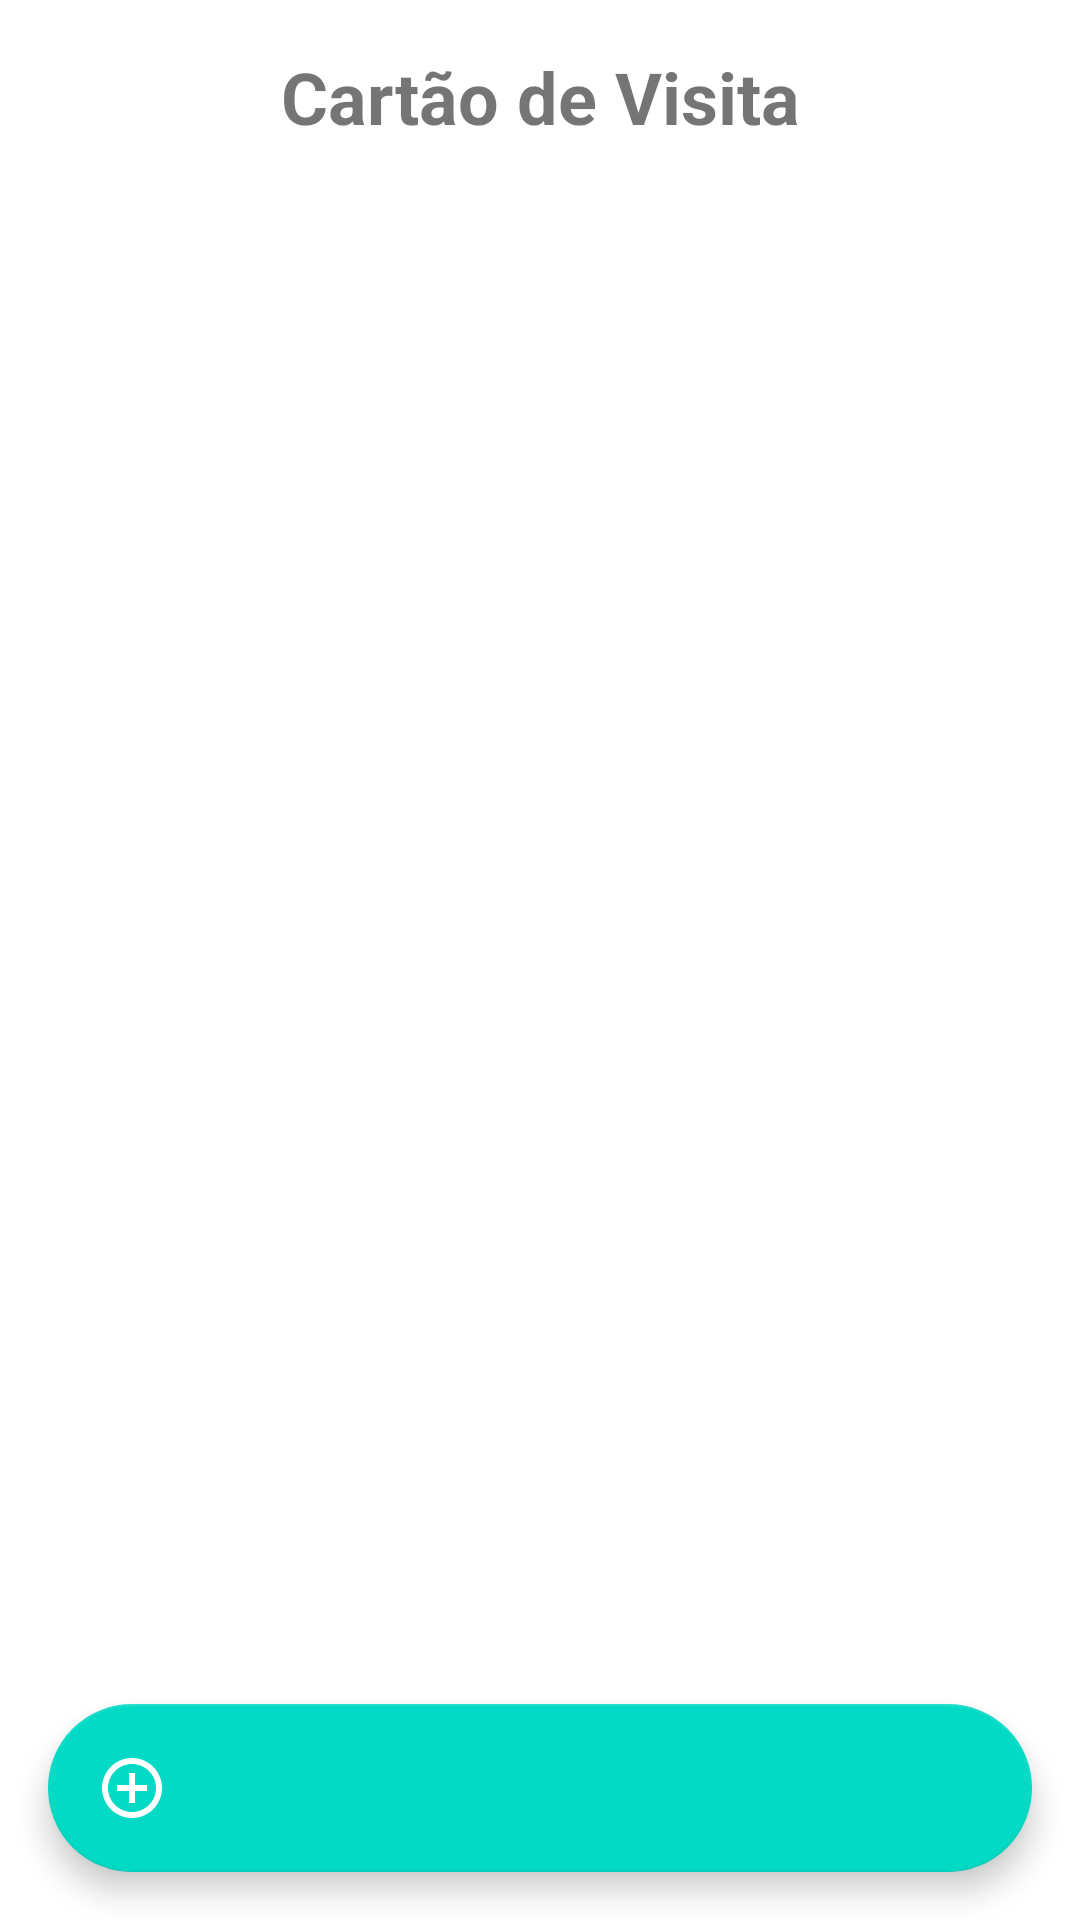

Android layout source for this screen:
<!-- AndroidManifest.xml: application theme Theme.BusinessCard -->
<!-- res/layout/activity_main.xml -->
<?xml version="1.0" encoding="utf-8"?>
<androidx.constraintlayout.widget.ConstraintLayout xmlns:android="http://schemas.android.com/apk/res/android"
    xmlns:app="http://schemas.android.com/apk/res-auto"
    xmlns:tools="http://schemas.android.com/tools"
    android:layout_width="match_parent"
    android:layout_height="match_parent"
    tools:context=".ui.MainActivity">

    <TextView
        android:id="@+id/tv_title"
        android:layout_width="wrap_content"
        android:layout_height="wrap_content"
        android:text="@string/label_business_cards"
        android:layout_margin="16dp"
        app:layout_constraintEnd_toEndOf="parent"
        android:textSize="24sp"
        android:textStyle="bold"
        app:layout_constraintStart_toStartOf="parent"
        app:layout_constraintTop_toTopOf="parent" />


    <androidx.recyclerview.widget.RecyclerView
        android:id="@+id/rv_cards"
        android:layout_width="match_parent"
        android:layout_height="0dp"
        android:layout_marginTop="16dp"
        app:layout_constraintBottom_toBottomOf="parent"
        app:layout_constraintEnd_toEndOf="parent"
        app:layout_constraintHorizontal_bias="0.0"
        app:layoutManager="androidx.recyclerview.widget.LinearLayoutManager"
        app:layout_constraintStart_toStartOf="parent"
        app:layout_constraintTop_toBottomOf="@id/tv_title"
        app:layout_constraintVertical_bias="0.0"
        tools:itemCount="8"

        tools:listitem="@layout/item_business_card" />

    <com.google.android.material.floatingactionbutton.FloatingActionButton

        android:id="@+id/fab"
        android:layout_width="match_parent"
        android:layout_height="wrap_content"
        android:layout_margin="16dp"
        android:layout_marginEnd="16dp"
        android:layout_marginRight="16dp"
        android:layout_marginBottom="92dp"
        android:contentDescription="@string/label_description_new_card"
        app:layout_constraintBottom_toBottomOf="parent"
        app:layout_constraintEnd_toEndOf="parent"
        app:layout_constraintStart_toEndOf="@+id/rv_cards"
        app:srcCompat="@drawable/ic_add"
        tools:ignore="ImageContrastCheck" />

</androidx.constraintlayout.widget.ConstraintLayout>
<!-- res/layout/item_business_card.xml (included above) -->
<?xml version="1.0" encoding="utf-8"?>
<androidx.constraintlayout.widget.ConstraintLayout
    xmlns:android="http://schemas.android.com/apk/res/android"
    xmlns:app="http://schemas.android.com/apk/res-auto"
    xmlns:tools="http://schemas.android.com/tools"
    android:layout_width="match_parent"
    android:layout_height="match_parent">

    <com.google.android.material.card.MaterialCardView
        android:id="@+id/cd_content"
        android:layout_width="match_parent"
        android:layout_height="0dp"
        android:checkable="true"
        android:clickable="true"
        android:focusable="true"
        app:cardCornerRadius="16dp"
        android:layout_margin="16dp"
        app:cardElevation="8dp"
        app:layout_constraintBottom_toBottomOf="parent"
        app:layout_constraintDimensionRatio="16:9"
        app:layout_constraintEnd_toEndOf="parent"
        app:layout_constraintLeft_toLeftOf="parent"
        app:layout_constraintTop_toTopOf="parent">

        <androidx.constraintlayout.widget.ConstraintLayout
            android:id="@+id/cv_content_card"
            android:layout_width="match_parent"
            android:layout_height="match_parent"
            android:layout_margin="16dp">

            <com.google.android.material.textview.MaterialTextView
                android:id="@+id/tv_nome"
                android:layout_width="wrap_content"
                android:layout_height="wrap_content"
                android:textStyle="bold"
                app:layout_constraintStart_toStartOf="parent"
                app:layout_constraintTop_toTopOf="parent"
                tools:text="Pedro Zeferino Silva" />

            <com.google.android.material.textview.MaterialTextView
                android:id="@+id/tv_telefone"
                android:layout_width="wrap_content"
                android:layout_height="wrap_content"
                android:layout_marginTop="8dp"
                app:layout_constraintLeft_toLeftOf="parent"
                app:layout_constraintTop_toBottomOf="@id/tv_nome"
                tools:text="telefone" />

            <com.google.android.material.textview.MaterialTextView
                android:id="@+id/tv_email"
                android:layout_width="wrap_content"
                android:layout_height="wrap_content"
                android:layout_marginTop="8dp"
                app:layout_constraintLeft_toLeftOf="parent"
                app:layout_constraintTop_toBottomOf="@id/tv_telefone"
                tools:text="email" />

            <com.google.android.material.textview.MaterialTextView
                android:id="@+id/tv_nome_empresa"
                android:layout_width="wrap_content"
                android:layout_height="wrap_content"
                app:layout_constraintBottom_toBottomOf="parent"
                app:layout_constraintEnd_toEndOf="parent"
                tools:text="empresa" />

        </androidx.constraintlayout.widget.ConstraintLayout>

    </com.google.android.material.card.MaterialCardView>



</androidx.constraintlayout.widget.ConstraintLayout>
<!-- resources referenced by this layout -->
<resources>
  <!-- drawable ic_add (drawable) -->
  <vector xmlns:android="http://schemas.android.com/apk/res/android"
      android:width="48dp"
      android:height="48dp"
      android:viewportWidth="48"
      android:viewportHeight="48">
    <path
        android:fillColor="#FF000000"
        android:pathData="M26,14h-4v8h-8v4h8v8h4v-8h8v-4h-8v-8zM24,4c-11.05,0 -20,8.95 -20,20s8.95,20 20,20 20,-8.95 20,-20 -8.95,-20 -20,-20zM24,40c-8.82,0 -16,-7.18 -16,-16s7.18,-16 16,-16 16,7.18 16,16 -7.18,16 -16,16z"/>
  </vector>
  <string name="label_business_cards">Cartão de Visita</string>
  <string name="label_description_new_card">Novo Cartão</string>
  <style name="Theme.BusinessCard" parent="Theme.MaterialComponents.DayNight.NoActionBar">
          
          <item name="colorPrimary">@color/purple_500</item>
          <item name="colorPrimaryVariant">@color/purple_700</item>
          <item name="colorOnPrimary">@color/white</item>
          
          <item name="colorSecondary">@color/teal_200</item>
          <item name="colorSecondaryVariant">@color/teal_700</item>
          <item name="colorOnSecondary">@color/white</item>
          
          <item name="android:statusBarColor" tools:targetApi="lollipop">?attr/colorPrimaryVariant</item>
          
      </style>
  <!-- not gathered from this repository: default colours our renderer supplied (Android Studio template values) -->
  <color name="purple_500">#FF6200EE</color>
  <color name="purple_700">#FF3700B3</color>
  <color name="teal_200">#FF03DAC5</color>
  <color name="teal_700">#FF018786</color>
  <color name="white">#FFFFFFFF</color>
</resources>
